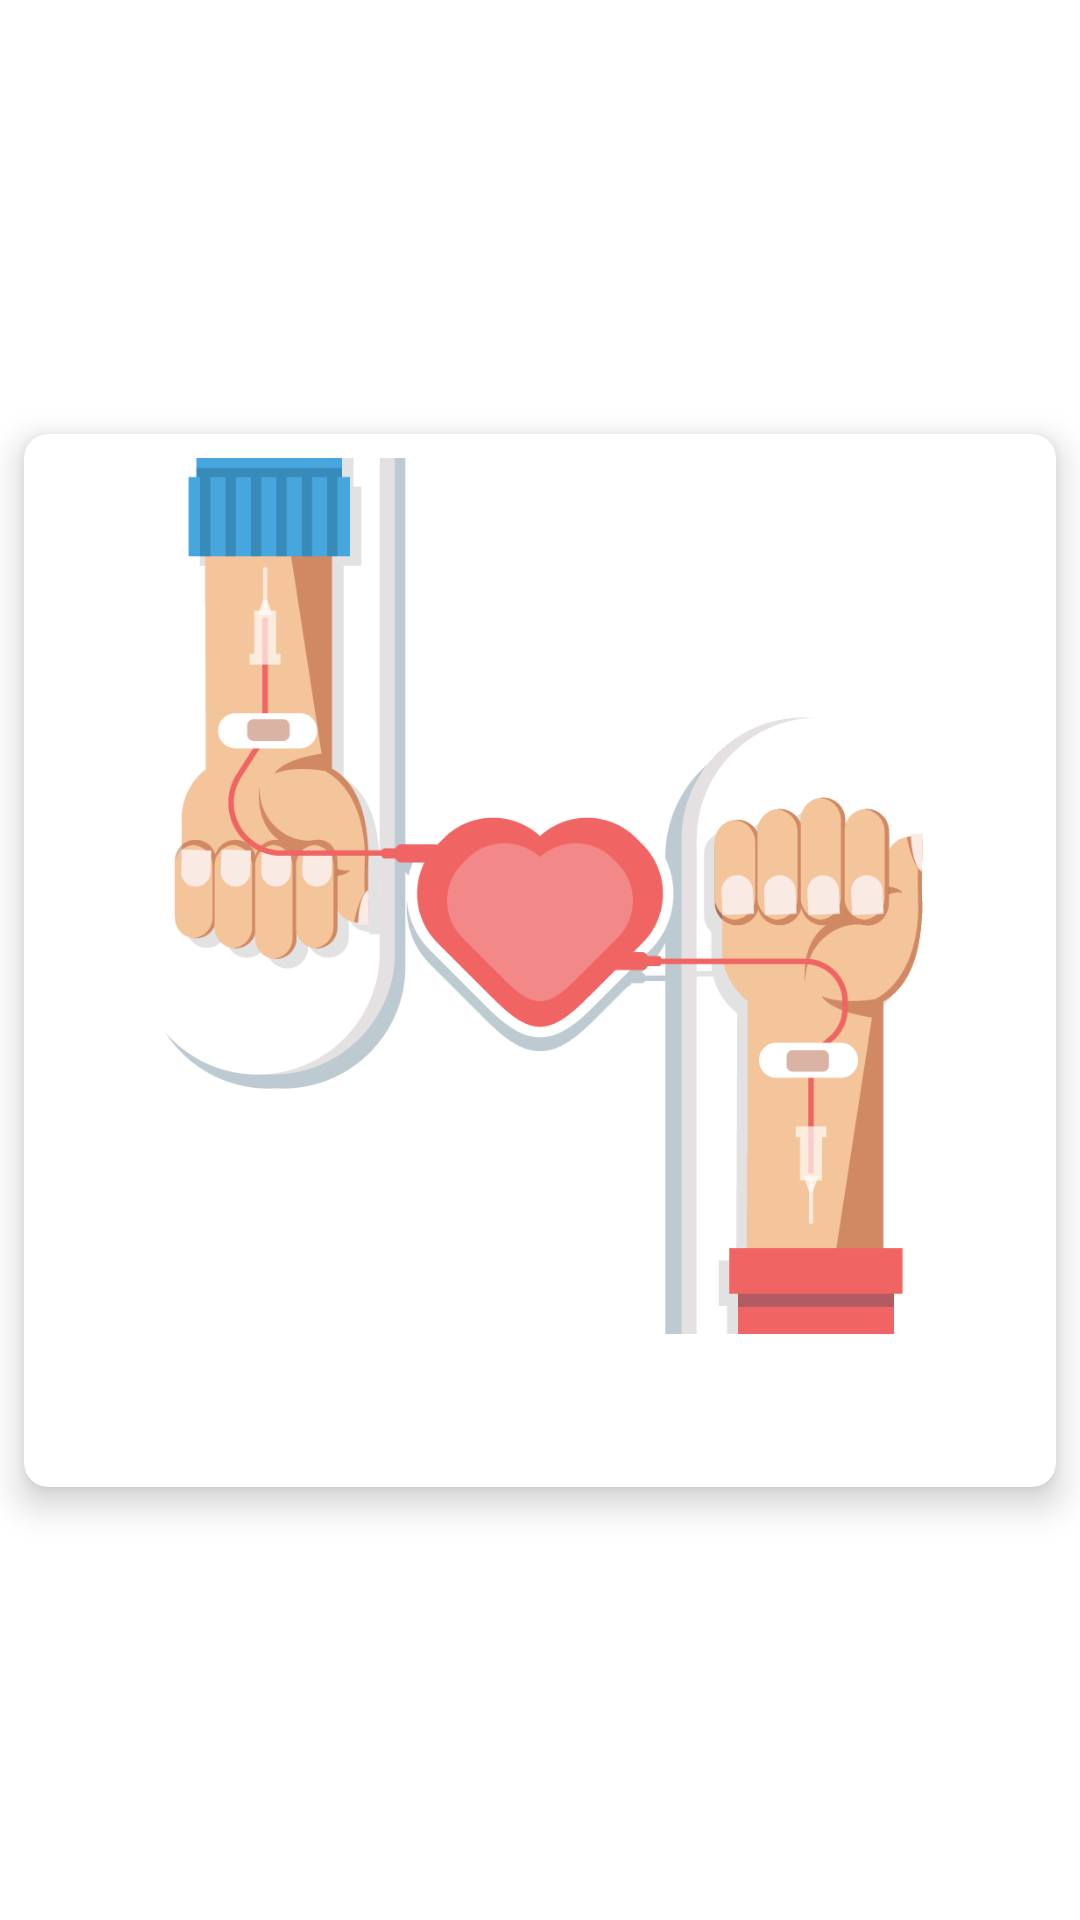

This screen was rendered from an Android layout file. Write that file and the resources it references.
<!-- AndroidManifest.xml: application theme AppTheme -->
<!-- res/layout/message_item.xml -->
<?xml version="1.0" encoding="utf-8"?>
<androidx.constraintlayout.widget.ConstraintLayout xmlns:android="http://schemas.android.com/apk/res/android"
    xmlns:app="http://schemas.android.com/apk/res-auto"
    xmlns:tools="http://schemas.android.com/tools"
    android:layout_width="match_parent"
    android:layout_height="wrap_content"
    android:background="#FFFFFF">


    <androidx.cardview.widget.CardView
        android:layout_width="0dp"
        android:layout_height="wrap_content"
        android:layout_marginStart="8dp"
        android:layout_marginTop="8dp"
        android:layout_marginEnd="8dp"
        android:layout_marginBottom="8dp"
        app:cardBackgroundColor="#FFFFFF"
        app:cardCornerRadius="8dp"
        app:cardElevation="7dp"
        app:layout_constraintBottom_toBottomOf="parent"
        app:layout_constraintEnd_toEndOf="parent"
        app:layout_constraintStart_toStartOf="parent"
        app:layout_constraintTop_toTopOf="parent">

        <androidx.constraintlayout.widget.ConstraintLayout
            android:layout_width="match_parent"
            android:layout_height="wrap_content">

            <ImageView
                android:id="@+id/post_image"
                android:layout_width="0dp"
                android:layout_height="wrap_content"
                android:layout_marginStart="8dp"
                android:layout_marginTop="8dp"
                android:layout_marginEnd="8dp"
                app:layout_constraintEnd_toEndOf="parent"
                app:layout_constraintStart_toStartOf="parent"
                app:layout_constraintTop_toTopOf="parent"
                app:srcCompat="@drawable/img3" />

            <TextView
                android:id="@+id/post_description"
                android:layout_width="0dp"
                android:layout_height="wrap_content"
                android:layout_marginStart="16dp"
                android:layout_marginTop="16dp"
                android:layout_marginEnd="16dp"
                android:layout_marginBottom="16dp"
                android:text="TextView"
                app:layout_constraintBottom_toBottomOf="parent"
                app:layout_constraintEnd_toEndOf="parent"
                app:layout_constraintStart_toStartOf="parent"
                app:layout_constraintTop_toBottomOf="@+id/post_image" />

        </androidx.constraintlayout.widget.ConstraintLayout>
    </androidx.cardview.widget.CardView>
</androidx.constraintlayout.widget.ConstraintLayout>
<!-- resources referenced by this layout -->
<resources>
  <!-- drawable img3: png bitmap (drawable-xxhdpi, 107053 bytes) -->
  <style name="AppTheme" parent="Theme.AppCompat.NoActionBar">
          
          <item name="colorPrimary">@color/header</item>
          <item name="colorPrimaryDark">@color/header</item>
          <item name="colorAccent">@color/header</item>
      </style>
  <color name="header">#FF215D</color>
</resources>
